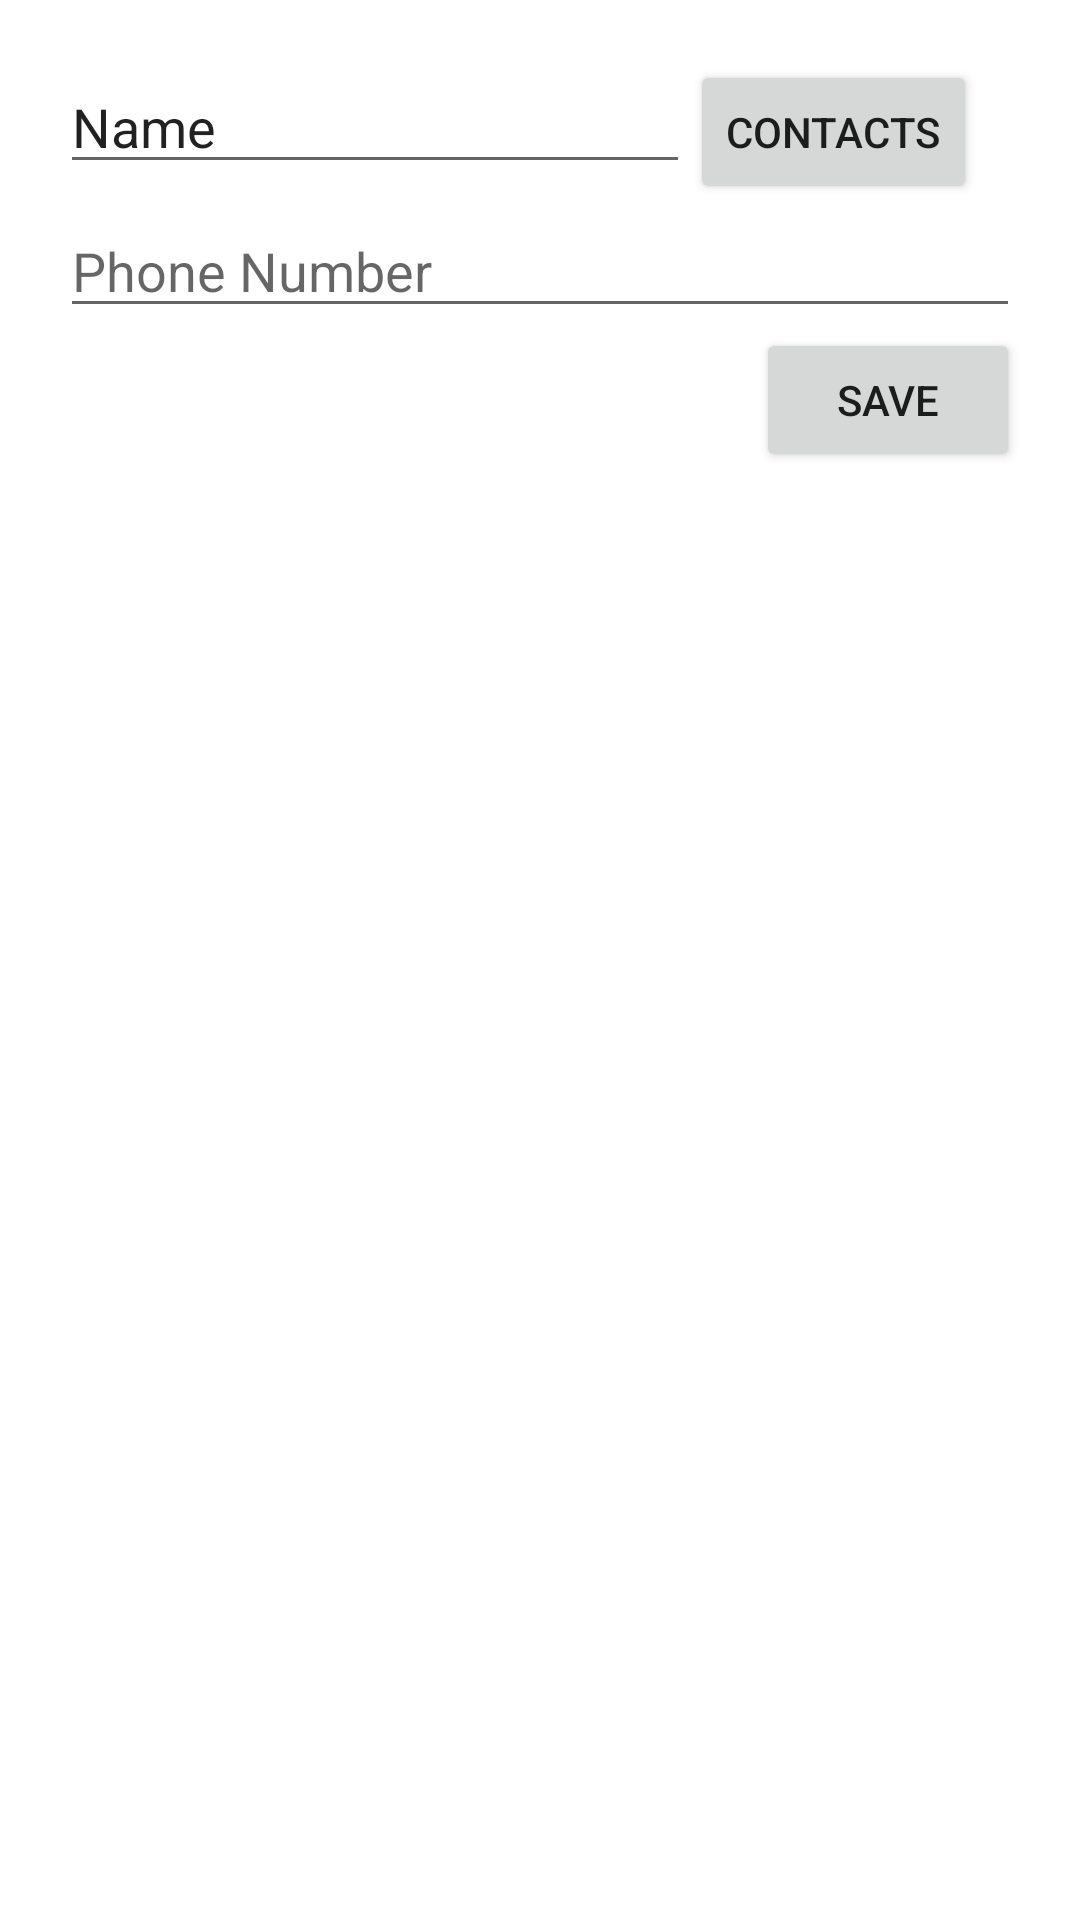

Here is an Android app screen rendered from its layout file. Give the layout XML and the strings, colors and styles it references.
<!-- AndroidManifest.xml: application theme Theme.StitchLane -->
<!-- res/layout/add_new_customer.xml -->
<?xml version="1.0" encoding="utf-8"?>
<LinearLayout xmlns:android="http://schemas.android.com/apk/res/android"
    xmlns:tools="http://schemas.android.com/tools"
    android:id="@+id/add_customer_relative_layout"
    android:layout_width="match_parent"
    android:layout_height="match_parent"
    android:orientation="vertical"
    android:padding="20dp">

    <LinearLayout
        android:layout_width="match_parent"
        android:layout_height="wrap_content"
        android:orientation="horizontal">

        <EditText
            android:id="@+id/customerNameInputId"
            android:layout_width="wrap_content"
            android:layout_height="wrap_content"
            android:ems="10"
            android:inputType="text"
            android:text="Name" />

        <Button
            android:id="@+id/openContactsButtonId"
            android:layout_width="wrap_content"
            android:layout_height="wrap_content"
            android:layout_gravity="right"
            android:text="Contacts" />
    </LinearLayout>

    <EditText
        android:id="@+id/phoneNumberInputId"
        android:layout_width="match_parent"
        android:layout_height="wrap_content"
        android:ems="10"
        android:hint="Phone Number"
        android:inputType="numberDecimal" />

    <Button
        android:id="@+id/saveNewCustomer"
        android:layout_width="wrap_content"
        android:layout_height="wrap_content"
        android:layout_gravity="right"
        android:text="Save" />

</LinearLayout>
<!-- resources referenced by this layout -->
<resources>
  <style name="Theme.StitchLane" parent="Theme.MaterialComponents.DayNight.DarkActionBar">
          
          <item name="colorPrimary">@color/purple_500</item>
          <item name="colorPrimaryVariant">@color/purple_700</item>
          <item name="colorOnPrimary">@color/white</item>
          
          <item name="colorSecondary">@color/teal_200</item>
          <item name="colorSecondaryVariant">@color/teal_700</item>
          <item name="colorOnSecondary">@color/black</item>
          
          <item name="android:statusBarColor">?attr/colorPrimaryVariant</item>
          
      </style>
  <!-- not gathered from this repository: default colours our renderer supplied (Android Studio template values) -->
  <color name="purple_500">#FF6200EE</color>
  <color name="purple_700">#FF3700B3</color>
  <color name="teal_200">#FF03DAC5</color>
  <color name="teal_700">#FF018786</color>
  <color name="black">#FF000000</color>
  <color name="white">#FFFFFFFF</color>
</resources>
